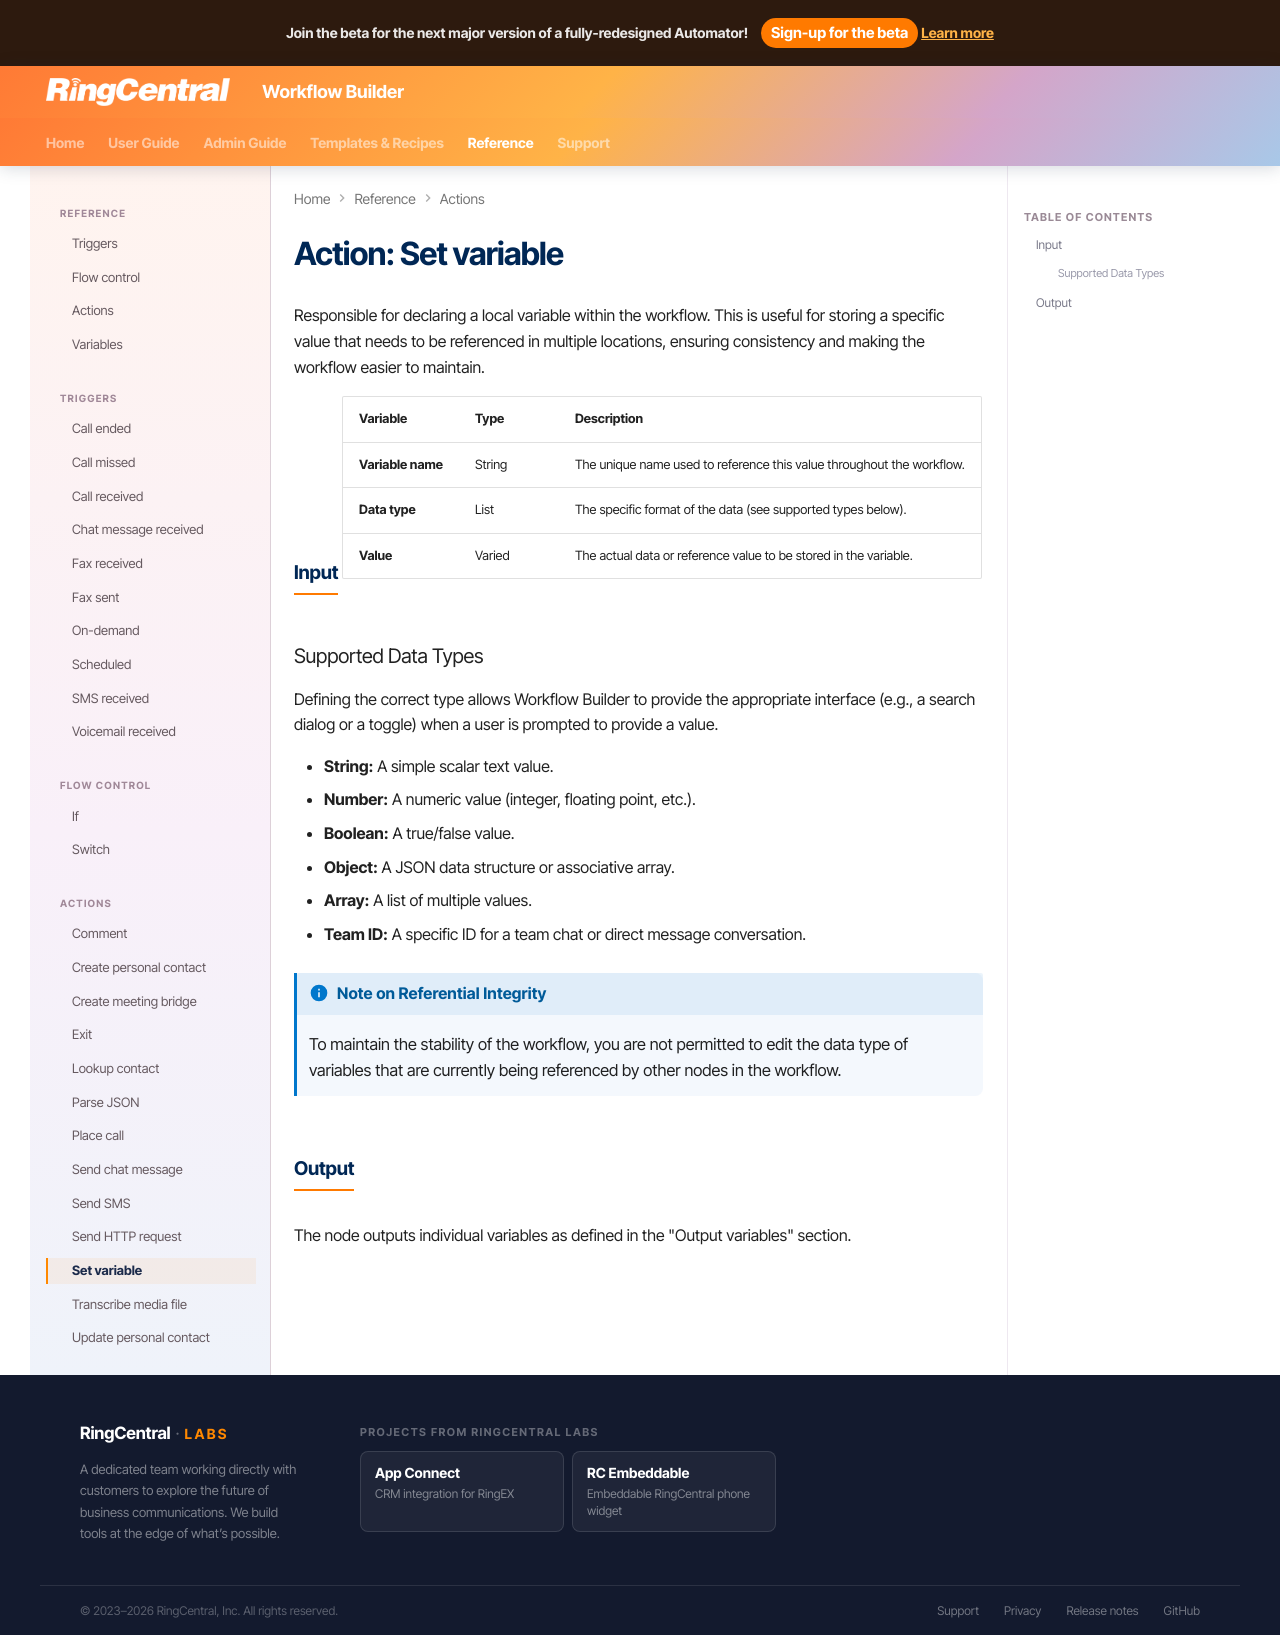

repository: ringcentral/ringcentral-automator-docs · page: workflows/custom/actions/set-variable/index.html · generator: mkdocs

# Action: Set variable

Responsible for declaring a local variable within the workflow. This is useful for storing a specific value that needs to be referenced in multiple locations, ensuring consistency and making the workflow easier to maintain.

## Input

| Variable          | Type   | Description                                                                          |
|-------------------|--------|--------------------------------------------------------------------------------------|
| **Variable name** | String | The unique name used to reference this value throughout the workflow.                |
| **Data type** | List   | The specific format of the data (see supported types below).                         |
| **Value** | Varied | The actual data or reference value to be stored in the variable.                     |

### Supported Data Types

Defining the correct type allows Workflow Builder to provide the appropriate interface (e.g., a search dialog or a toggle) when a user is prompted to provide a value.

* **String:** A simple scalar text value.
* **Number:** A numeric value (integer, floating point, etc.).
* **Boolean:** A true/false value.
* **Object:** A JSON data structure or associative array.
* **Array:** A list of multiple values.
* **Team ID:** A specific ID for a team chat or direct message conversation.

!!! info "Note on Referential Integrity"
    To maintain the stability of the workflow, you are not permitted to edit the data type of variables that are currently being referenced by other nodes in the workflow.

## Output

The node outputs individual variables as defined in the "Output variables" section.
